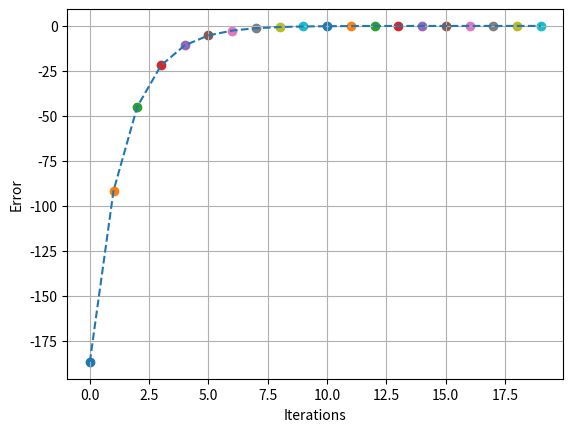

Here is the Python script that generated this plot:
import numpy as np
import matplotlib.pyplot as plt

def prediction(x):
    return w*x

w = 0.1
learningRate = 0.01
iterations = 20
x = np.array([1,2,3,4,5,6,7,8])
target = np.array([2,4,6,8,10,12,14,16])+10
errors = np.zeros(iterations)

for iter in range(iterations):
    mse =   -2*(target - prediction(x))*x
    print(mse)  
    mse = np.mean(mse)
    errors[iter] = mse
    plt.scatter(iter, mse)
    w -= learningRate * mse

plt.plot(range(iterations), errors,"--")
plt.grid()
plt.xlabel("Iterations")
plt.ylabel("Error")
plt.show()


#test
xtest = np.array([2,2.5,3,7,7.2,100])
ytest = prediction(xtest)
print(x)
print(target)
print(xtest)
print(ytest)